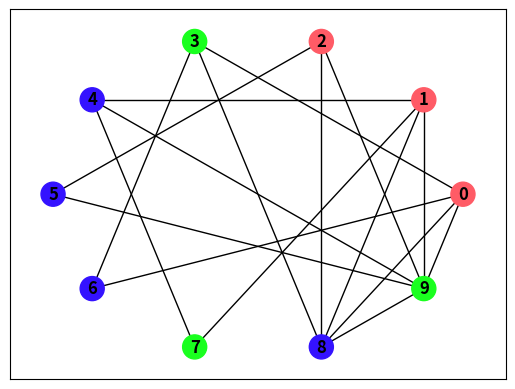

The script that saved this image:
import networkx as nx #only used for visualization and parsing graph6 format into vertices and edges
import matplotlib.pyplot as plt #used for graph visualization
import random #used for randomly assigning rgb value for each vertex

def is_chordal(vertices, edges):
    neighbors = {vertex: [] for vertex in vertices} #dictionary consisting of neighbors for each vertex
    for e in edges:
        neighbors[e[0]].append(e[1])
        neighbors[e[1]].append(e[0])

    # MCS Algorithm for Ordering
    weights = [0 for vertex in vertices] #initially sets all weights for vertices to 0
    ordering = [] #list for final ordering (the reverse of which will be PEO if the graph is chordal)

    for i in range(0, len(vertices)):
        ordering.append(weights.index(max(weights))) #adds to the ordering the vertex with the largest weight value
        weights[ordering[-1]] = -len(vertices)

        for neighbor in neighbors[ordering[-1]]:
            weights[neighbor]+=1

    ordering = ordering[::-1] #the reverse of the ordering will be the perfect elimination ordering (PEO aka simplicial ordering)
    if not is_simplicial_ordering(neighbors, ordering):
        return None

    return ordering


def is_simplicial_ordering(neighbors, simplicial_ordering):
    ordering = [node for node in simplicial_ordering]
    for index in range(0, len(ordering)): #iterates through each vertex in the ordering
        vertex = ordering[index]
        ordering[index] = -1 #essentially removes vertex from ordering by replacing it with -1

        higher_neighbor = ordering[-1] #sets to the last element in ordering
        for neighbor in neighbors[vertex]: #iterates through the neighbors in vertex to set higher_neighbor to first neighbor that appears in ordering
            if neighbor in ordering and ordering.index(neighbor) < ordering.index(higher_neighbor):
                higher_neighbor = neighbor

        for i in range(0, len(neighbors[vertex])):
            if neighbors[vertex][i] not in ordering or neighbors[vertex][i] == higher_neighbor:
                continue
            if neighbors[vertex][i] not in neighbors[higher_neighbor]:
                return False
    return True


def color_graph(graph):
    chordal_graph = nx.from_graph6_bytes(graph)

    vertices = chordal_graph.nodes()
    edges = chordal_graph.edges()
    neighbors = {vertex: [] for vertex in vertices}  # dictionary consisting of neighbors for each vertex
    for e in edges:
        neighbors[e[0]].append(e[1])
        neighbors[e[1]].append(e[0])

    elimination_ordering = is_chordal(vertices, edges)
    coloring = [-1 for vertex in vertices]

    if elimination_ordering is None:
        print("Not Chordal Graph")
        return [-1]

    for i in range(len(elimination_ordering)-1, -1, -1):
        cur_vertex = elimination_ordering[i]
        color = coloring[cur_vertex]+1
        for neighbor in neighbors[cur_vertex]:
            if color == coloring[neighbor]:
                color+=1
        coloring[cur_vertex] = color

    print("perfect elimination ordering:",elimination_ordering)
    print("vertices:", vertices)
    print("coloring of vertices:", coloring)
    return coloring



def visualize(graph, color_order):
    chordal_graph = nx.from_graph6_bytes(graph)
    hex_coloring = {vertex:(255,255,255)for vertex in color_order}

    color_index = 0
    for c in color_order:
        if hex_coloring[c] == (255,255,255):
            #in an attempt to ensure that each vertex color appears visually distinct
            hex_coloring[c] = (
                255 if color_index%6 in [0,4,5] else random.randint(0,127), #red
                255 if color_index%6 in [1,3,5] else random.randint(0,127), #green
                255 if color_index%6 in [2,3,4] else random.randint(0,127)  #blue
            )
            color_index+=1 #to iterate through colors red, green, magenta, cyan, yellow

    #converting rgb tuple to hex values for visual
    coloring = [f"#{hex_coloring[color][0]:02X}{hex_coloring[color][1]:02X}{hex_coloring[color][2]:02X}" for color in color_order]
    print("assigned hex values for color:", coloring)


    nx.draw_networkx(chordal_graph, nx.circular_layout(chordal_graph), with_labels=True, node_color=coloring, font_weight='bold')
    plt.show()

if __name__ == "__main__":
    graph6 = b'ICOcaRozG'  #graph to test if chordal (bytes in graph6 format)
    colors = color_graph(graph6)
    visualize(graph6,colors)
